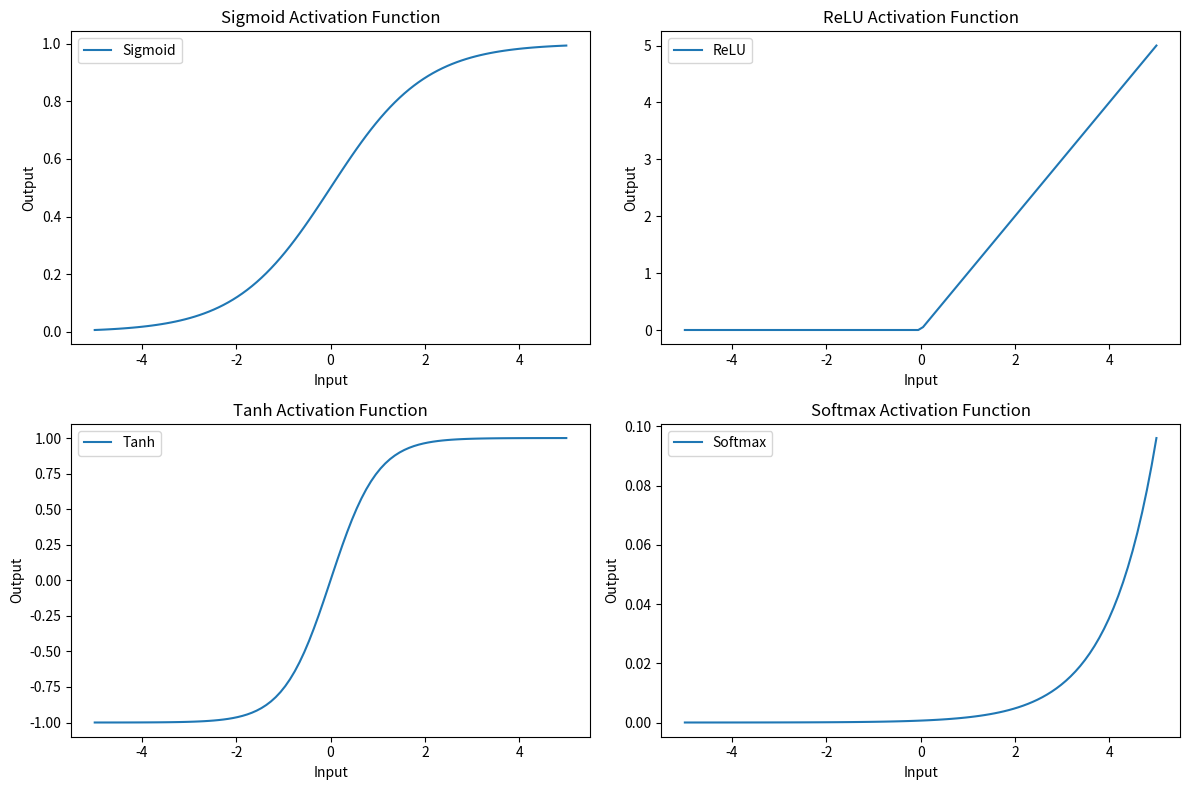

The script that saved this image:
'''
Viva Questions:-

use of numpy
use of matplotlib

'''

import numpy as np
import matplotlib.pyplot as plt

# Define Activation  

# Sigmoid 
# Non Linear activation function, 0 - 1, smooth, squashing function, non zero centered
# Activation Threshold at 0.5
# Used - output layer
def sigmoid(x):
    return 1/(1+ np.exp(-x))
    
# Rectifed Linear Unit
# Most commonly used activation function
# Linear function, Sparse inducing property, does not suffer from vanishing gradient, Efficent
# Limitation = dying RELU
# Variant = Leaky RElU
def relu(x):
    return np.maximum(0, x)

# Hyperbolic Tangent
# Formula = (e^x - e^-x)/(e^x + e^-x)
# Range = -1 to 1
# soomth, zero centered, squashing function
# Activation Threshold at 0
# Usage = RNNs, LSTMs, Hidden Layer

def tanh(x):
    return np.tanh(x)
    
# Softmax
# Non-Linear, output distribution, normalization, Cross entropy Loss, Differentiable
# Used in last layer
# Based on probability

def softmax(x):
    # Subtracting the maximum value for numerical stability
    exp_x = np.exp(x - np.max(x))
    
    return exp_x / exp_x.sum(axis=0)
    
# Define input range
x = np.linspace(-5, 5, 100)

# Plot activation functions
plt.figure(figsize=(12, 8))

plt.subplot(2, 2, 1)
plt.plot(x, sigmoid(x), label='Sigmoid')
plt.title('Sigmoid Activation Function')
plt.xlabel('Input')
plt.ylabel('Output')
plt.legend()


plt.subplot(2, 2, 2)
plt.plot(x, relu(x), label = 'ReLU')
plt.title('ReLU Activation Function')
plt.xlabel('Input')
plt.ylabel('Output')
plt.legend()


plt.subplot(2, 2, 3)
plt.plot(x, tanh(x), label = 'Tanh')
plt.title('Tanh Activation Function')
plt.xlabel('Input')
plt.ylabel('Output')
plt.legend()


plt.subplot(2, 2, 4)
plt.plot(x, softmax(x), label = 'Softmax')
plt.title('Softmax Activation Function')
plt.xlabel('Input')
plt.ylabel("Output")
plt.legend()


plt.tight_layout()

plt.savefig('Sigmoid_Activation_Functions.png')

plt.show()






